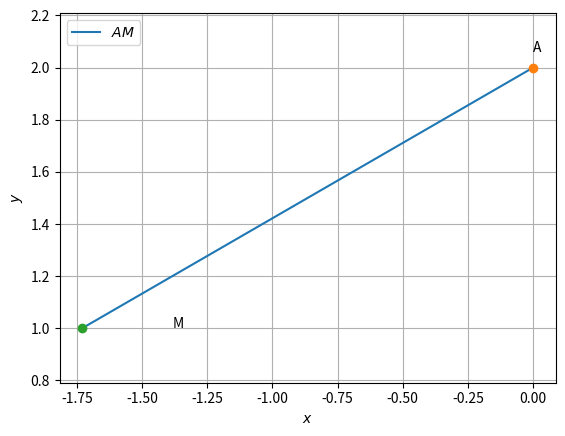

The script that saved this image:
# -*- coding: utf-8 -*-
"""Assignment-2.py(part-2)

Automatically generated by Colaboratory.

Original file is located at
    https://colab.research.google.com/<link-removed>
"""

import numpy as np
import matplotlib.pyplot as plt
 
 
def dir_vec(A,B):
  return B-A
 
def norm_vec(A,B):
  return np.matmul(omat, dir_vec(A,B))
 
#Generate line points
#def line_gen(A,B):
#  len =10
#  dim = A.shape[0]
#  x_AB = np.zeros((dim,len))
#  lam_1 = np.linspace(0,1,len)
#  for i in range(len):
#    temp1 = A + lam_1[i]*(B-A)
#    x_AB[:,i]= temp1.T
#  return x_AB
 
#Generate line intercepts
def line_icepts(n,c):
  e1 = np.array([1,0]) 
  e2 = np.array([0,1]) 
  A = c*e1/(n@e1)
  B = c*e2/(n@e2)
  return A,B
 
 
 
def line_gen_varlen(A,m, k1, k2):
  len =10
  x_AB = np.zeros((2,len))
  lam_1 = np.linspace(k1,k2,len)
  for i in range(len):
    temp1 = A + lam_1[i]*(B-A)
    x_AB[:,i]= temp1.T
  return x_AB
 
#Generate line points
def line_dir_pt(m,A,k1,k2):
  len =10
  dim = A.shape[0]
  x_AB = np.zeros((dim,len))
  lam_1 = np.linspace(k1,k2,len)
  for i in range(len):
    temp1 = A + lam_1[i]*m
    x_AB[:,i]= temp1.T
  return x_AB
 
#Generate line point
#def line_dir_pt(m,A, dim):
#  len = 10
#  dim = A.shape[0]
#  x_AB = np.zeros((dim,len))
#  lam_1 = np.linspace(0,10,len)
#  for i in range(len):
#    temp1 = A + lam_1[i]*n1
#    x_AB[:,i]= temp1.T
#  return x_AB
 
def line_gen(A,B):
  len =10
  x_AB = np.zeros((2,len))
  lam_1 = np.linspace(0,1,len)
  for i in range(len):
    temp1 = A + lam_1[i]*(B-A)
    x_AB[:,i]= temp1.T
  return x_AB
 
 
def line_gen_varlen(A,B, k1, k2):
  len =10
  x_AB = np.zeros((2,len))
  lam_1 = np.linspace(k1,k2,len)
  for i in range(len):
    temp1 = A + lam_1[i]*(B-A)
    x_AB[:,i]= temp1.T
  return x_AB
 
 
#def line_dir_pt(n1,A, dim):
#  len = 10
#  dim = A.shape[0]
#  x_AB = np.zeros((dim,len))
#  lam_1 = np.linspace(0,10,len)
#  for i in range(len):
#    temp1 = A + lam_1[i]*n1
#    x_AB[:,i]= temp1.T
#  return x_AB
 
 
#Inputs
M = np.array([-1.73,1])
A = np.array([0,2]) 
 
 
#Generating all lines
x_AM = line_gen(A,M)
 
#Plotting all lines
plt.plot(x_AM[0,:],x_AM[1,:],label='$AM$')
 
plt.plot(A[0], A[1], 'o')
plt.text(A[0] * (1 + 0.03), A[1] * (1 + 0.03) , 'A')
plt.plot(M[0], M[1], 'o')
plt.text(M[0] * (1 - 0.2), M[1] * (1) , 'M')
 
 
plt.xlabel('$x$')
plt.ylabel('$y$')
plt.legend(loc='best')
plt.grid() # minor
plt.axis('equal')
 
plt.show()